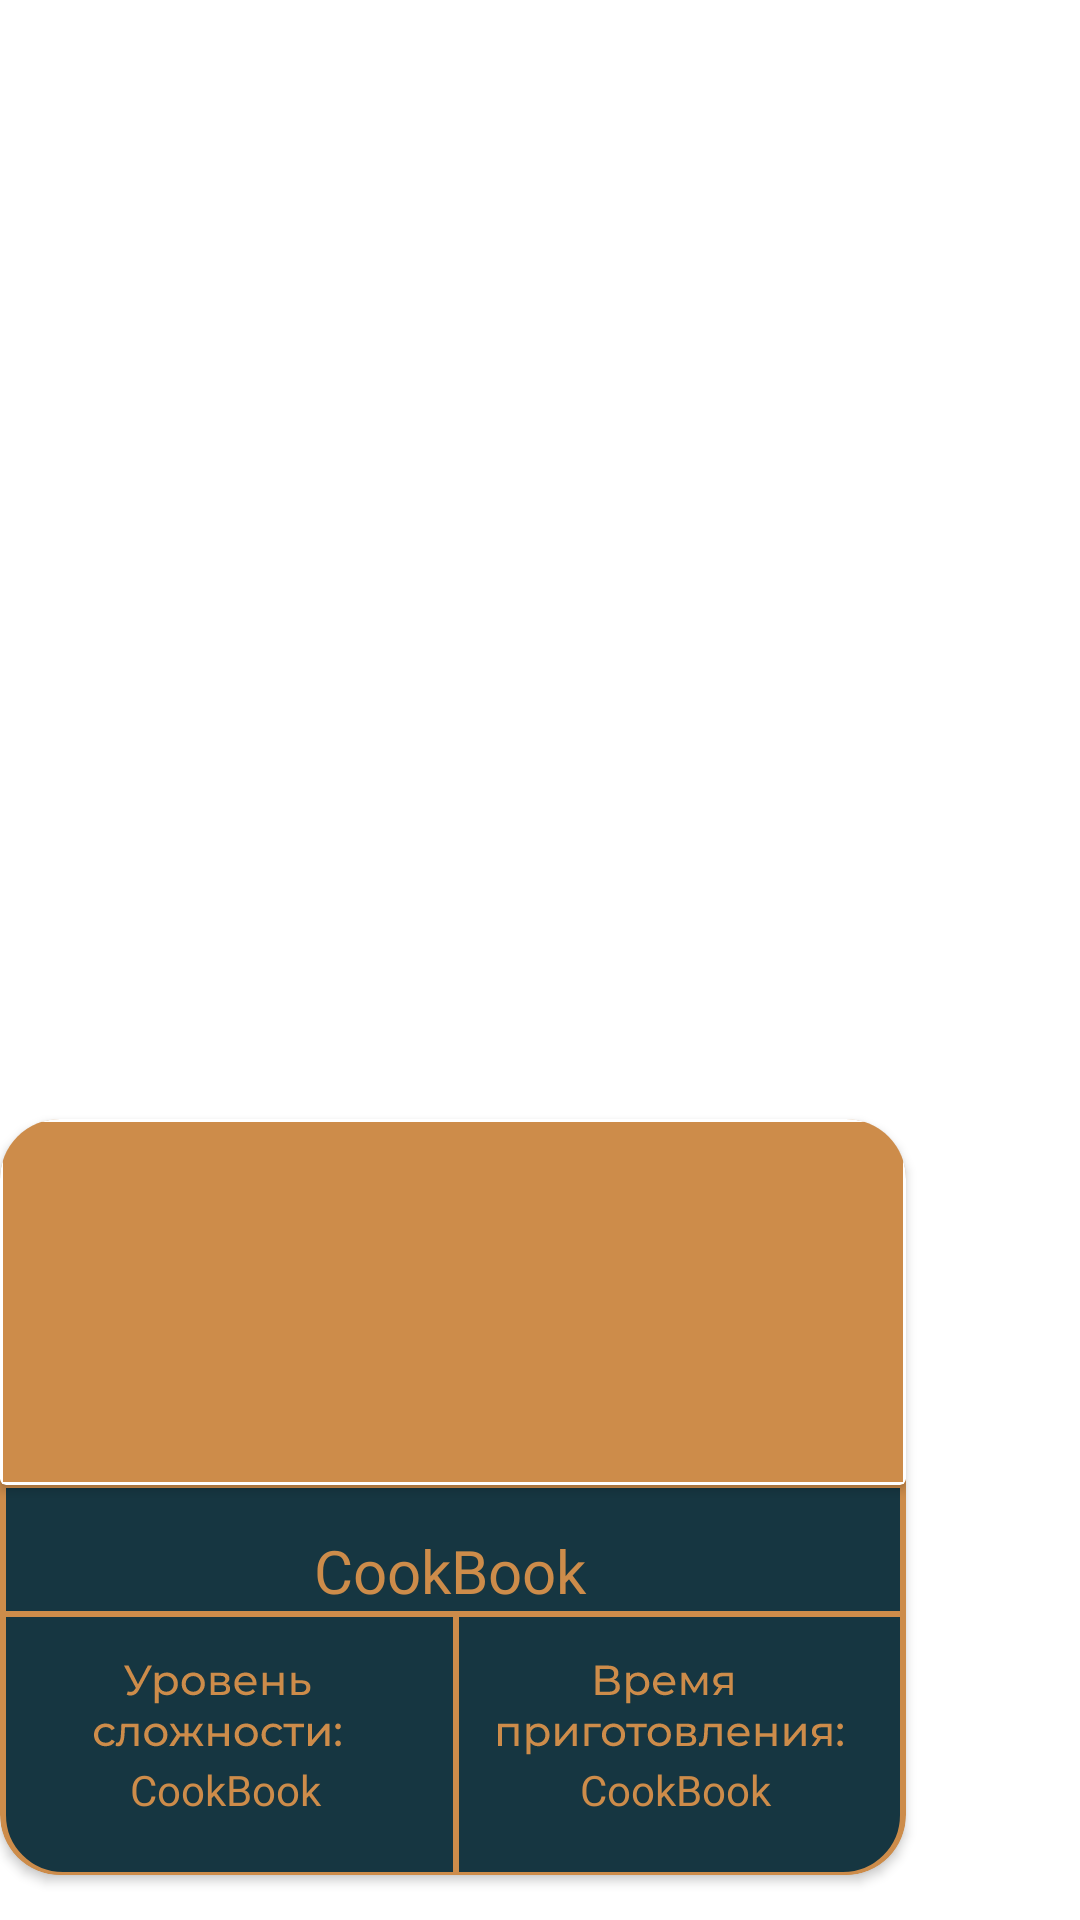

Layout XML and referenced resources for this Android screen:
<!-- AndroidManifest.xml: application theme Theme.CookBookFinal -->
<!-- res/layout/request_item.xml -->
<?xml version="1.0" encoding="utf-8"?>
<androidx.constraintlayout.widget.ConstraintLayout xmlns:android="http://schemas.android.com/apk/res/android"
    xmlns:app="http://schemas.android.com/apk/res-auto"
    xmlns:tools="http://schemas.android.com/tools"
    android:layout_width="wrap_content"
    android:layout_height="wrap_content">


    <androidx.cardview.widget.CardView
        android:id="@+id/requestBg"
        android:layout_width="wrap_content"
        android:layout_height="wrap_content"
        android:layout_marginTop="15dp"
        android:layout_marginBottom="15dp"
        app:cardBackgroundColor="@color/gamma_yellow"
        app:cardCornerRadius="20dp"
        app:layout_constraintBottom_toBottomOf="parent"
        app:layout_constraintEnd_toEndOf="parent"
        app:layout_constraintHorizontal_bias="0.0"
        app:layout_constraintStart_toStartOf="parent"
        app:layout_constraintTop_toTopOf="parent"
        app:layout_constraintVertical_bias="1.0">

        <LinearLayout
            android:layout_width="match_parent"
            android:layout_height="match_parent"
            android:orientation="vertical">

            <androidx.cardview.widget.CardView
                android:layout_width="match_parent"
                android:layout_height="match_parent">

                <ImageView
                    android:id="@+id/requestImage"
                    android:layout_width="300dp"
                    android:layout_height="120dp"
                    android:layout_margin="1dp"
                    android:background="@color/gamma_yellow"
                    android:scaleType="centerCrop"
                    android:transitionName="resipesImage" />
            </androidx.cardview.widget.CardView>

            <FrameLayout
                android:layout_width="match_parent"
                android:layout_height="match_parent">

                <ImageView
                    android:id="@+id/imageView3"
                    android:layout_width="match_parent"
                    android:layout_height="wrap_content"
                    app:srcCompat="@drawable/ic_request_item" />

                <LinearLayout
                    android:layout_width="match_parent"
                    android:layout_height="match_parent"
                    android:orientation="vertical">

                    <TextView
                        android:id="@+id/requestTitle"
                        android:layout_width="300dp"
                        android:layout_height="wrap_content"
                        android:layout_marginTop="15dp"
                        android:fontFamily="@font/montserrat_bold"
                        android:text="@string/app_name"
                        android:textAlignment="center"
                        android:textColor="@color/gamma_yellow"
                        android:textSize="20sp" />

                    <LinearLayout
                        android:layout_width="wrap_content"
                        android:layout_height="wrap_content"
                        android:layout_marginTop="50dp">

                        <TextView
                            android:id="@+id/requestLevel"
                            android:layout_width="150dp"
                            android:layout_height="wrap_content"
                            android:fontFamily="@font/montserrat_bold"
                            android:text="@string/app_name"
                            android:textAlignment="center"
                            android:textColor="@color/gamma_yellow"
                            android:textSize="14sp" />

                        <TextView
                            android:id="@+id/requestDate"
                            android:layout_width="150dp"
                            android:layout_height="wrap_content"
                            android:fontFamily="@font/montserrat_bold"
                            android:text="@string/app_name"
                            android:textAlignment="center"
                            android:textColor="@color/gamma_yellow"
                            android:textSize="14sp" />

                    </LinearLayout>

                </LinearLayout>

            </FrameLayout>

        </LinearLayout>


    </androidx.cardview.widget.CardView>
</androidx.constraintlayout.widget.ConstraintLayout>
<!-- resources referenced by this layout -->
<resources>
  <color name="gamma_yellow">#CD8C4A</color>
  <!-- drawable ic_request_item: vector/xml drawable (drawable, 20791 chars, omitted) -->
  <string name="app_name">CookBook</string>
  <style name="Theme.CookBookFinal" parent="Theme.MaterialComponents.DayNight.NoActionBar">
          
          <item name="colorPrimary">@color/purple_500</item>
          <item name="colorPrimaryVariant">@color/purple_700</item>
          <item name="colorOnPrimary">@color/white</item>
          
          <item name="colorSecondary">@color/teal_200</item>
          <item name="colorSecondaryVariant">@color/teal_700</item>
          <item name="colorOnSecondary">@color/black</item>
          
          <item name="android:statusBarColor" tools:targetApi="l">?attr/colorPrimaryVariant</item>
          
  
          <item name="windowNoTitle">true</item>
          <item name="android:windowFullscreen">true</item>
          <item name="android:windowActivityTransitions">true</item>
      </style>
  <color name="purple_500">#FF6200EE</color>
  <color name="purple_700">#FF3700B3</color>
  <color name="white">#FFFFFFFF</color>
  <color name="teal_200">#FF03DAC5</color>
  <color name="teal_700">#FF018786</color>
  <color name="black">#FF000000</color>
</resources>
